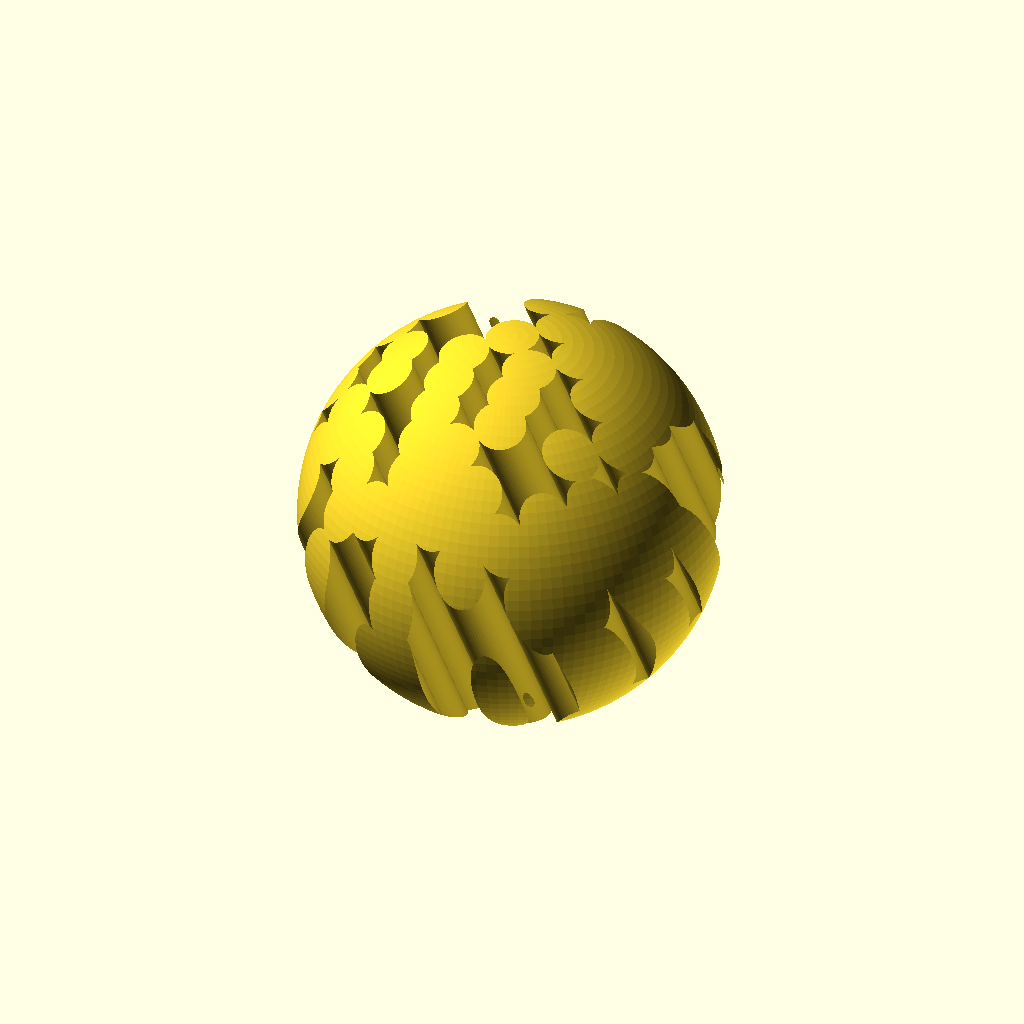
Cell 1: the model at its default parameters.
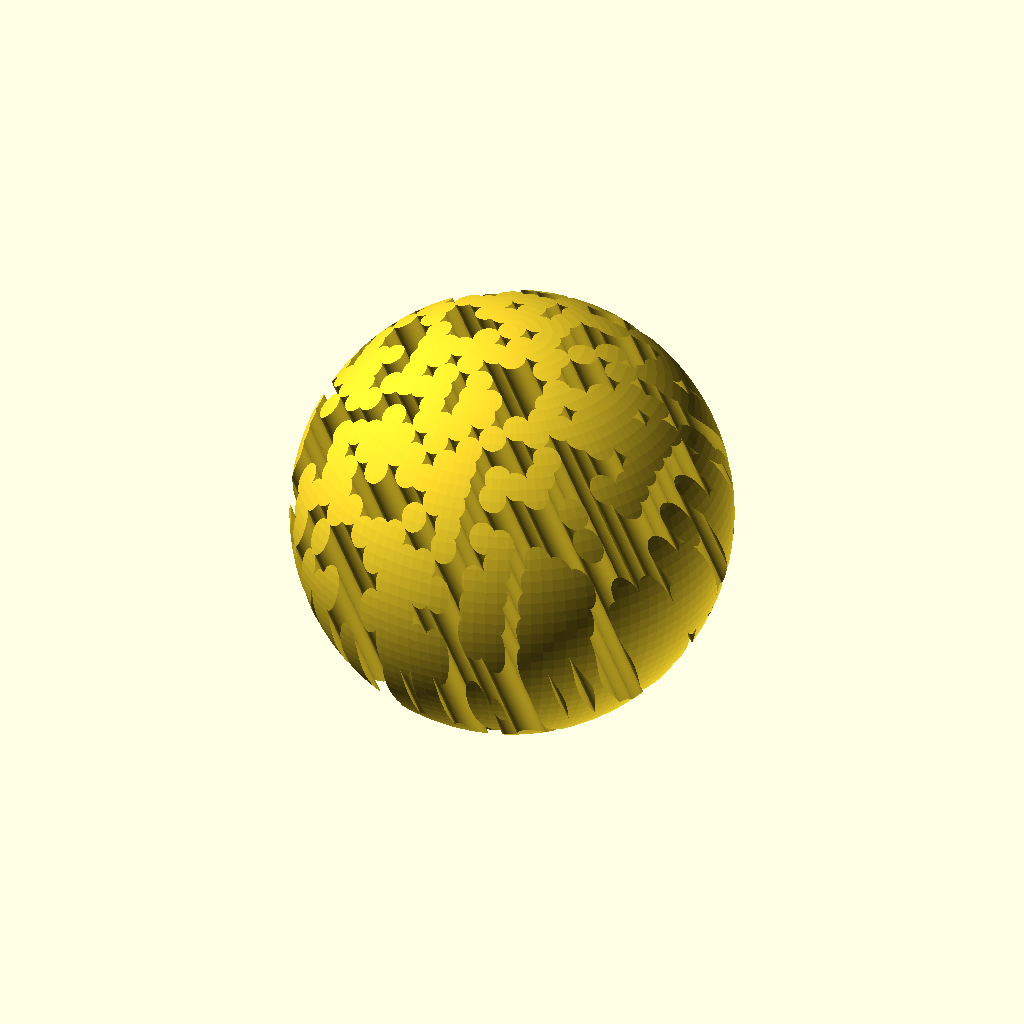
Cell 2: the same model with r = 60.
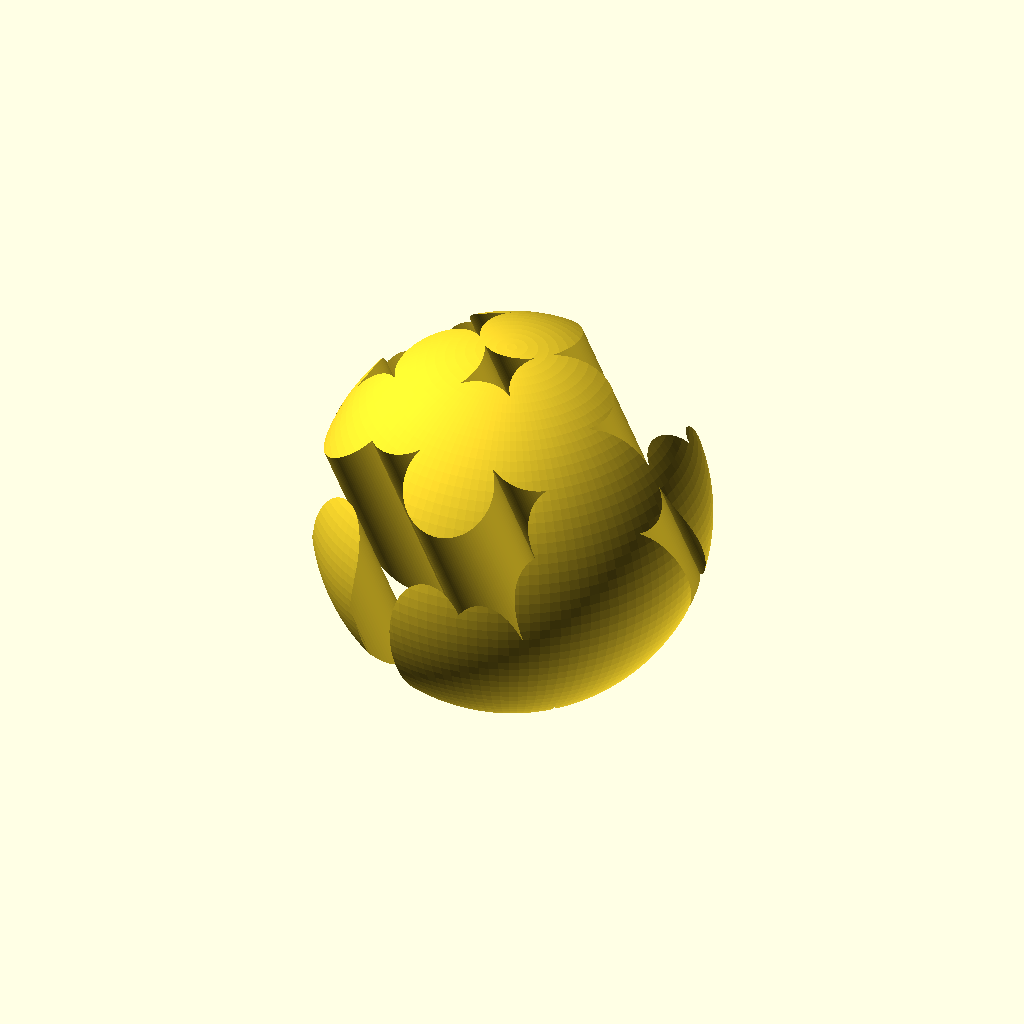
Cell 3 — spacing set to 10, the other parameters unchanged.
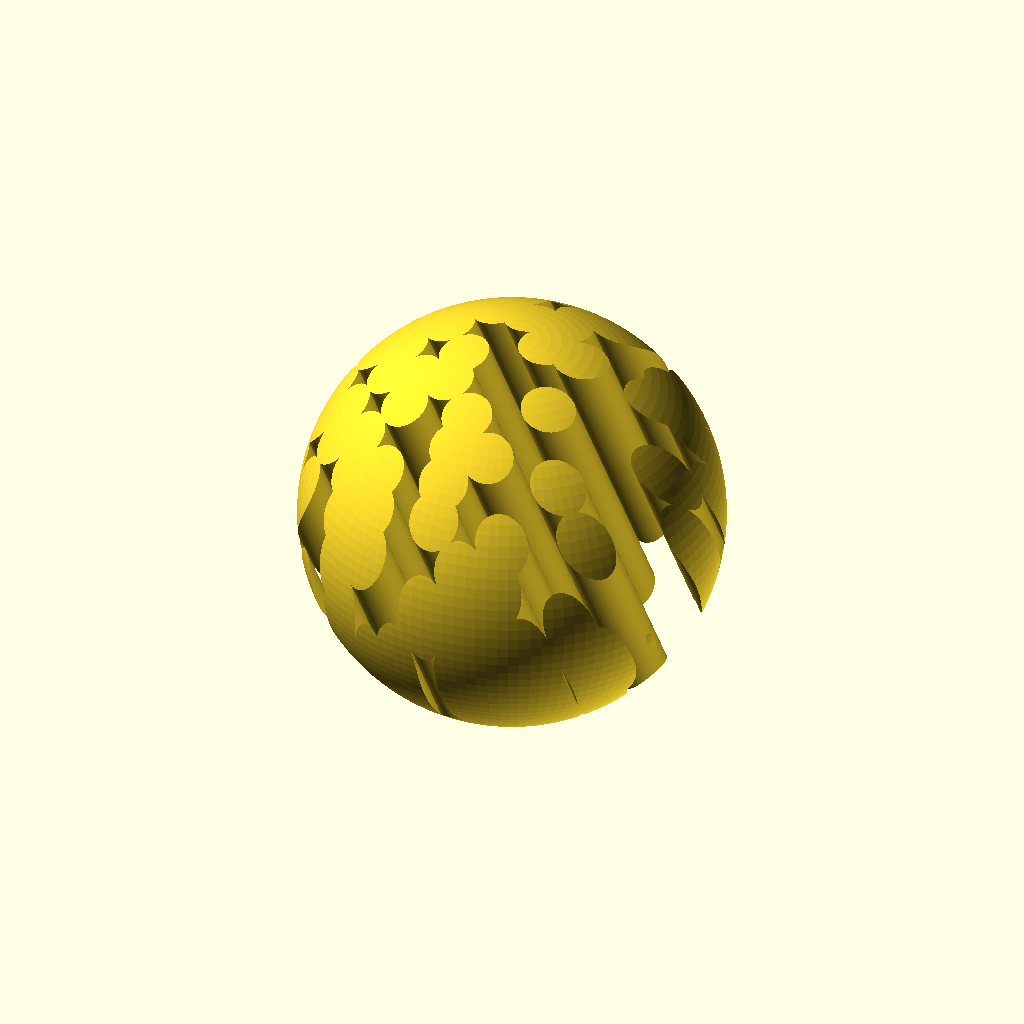
Cell 4: seed = 84 (everything else at default).
The same orthographic view direction (rotation 55°, 0°, 25°; colour scheme Cornfield) for every cell, with the view re-fitted per cell, so scale and position can differ between cells.
OpenSCAD source file multi_extrusion/dotted_ball.scad:
//Parameters.
r = 30;
spacing = 5;
extruder = 0;
$fs = 0.4;
$fa = 3;

//Implementation. Don't change below.
seed = 42;
grid_width = 2 * floor(r / spacing) + 1;
random = rands(0, 1, pow(grid_width, 2), seed);

module spots() {
	for(x = [0:grid_width - 1]) {
		for(y = [0:grid_width - 1]) {
			if(round(random[x * grid_width + y]) == 0) {
				translate([-r + x * spacing, -r + y * spacing, -r]) {
					cylinder(r=spacing / sqrt(2) + 0.1, h=r * 2);
				}
			}
		}
	}
}

if(extruder == 0) {
	intersection() {
		sphere(r=r);
		rotate([30, 0, 0]) {
			spots();
		}
	}
} else {
	difference() {
		sphere(r=r);
		rotate([30, 0, 0]) {
			spots();
		}
	}
}
Parameter table extracted from the source (name, type, default, range or options):
r: number, default 30
spacing: number, default 5
extruder: number, default 0
seed: number, default 42
